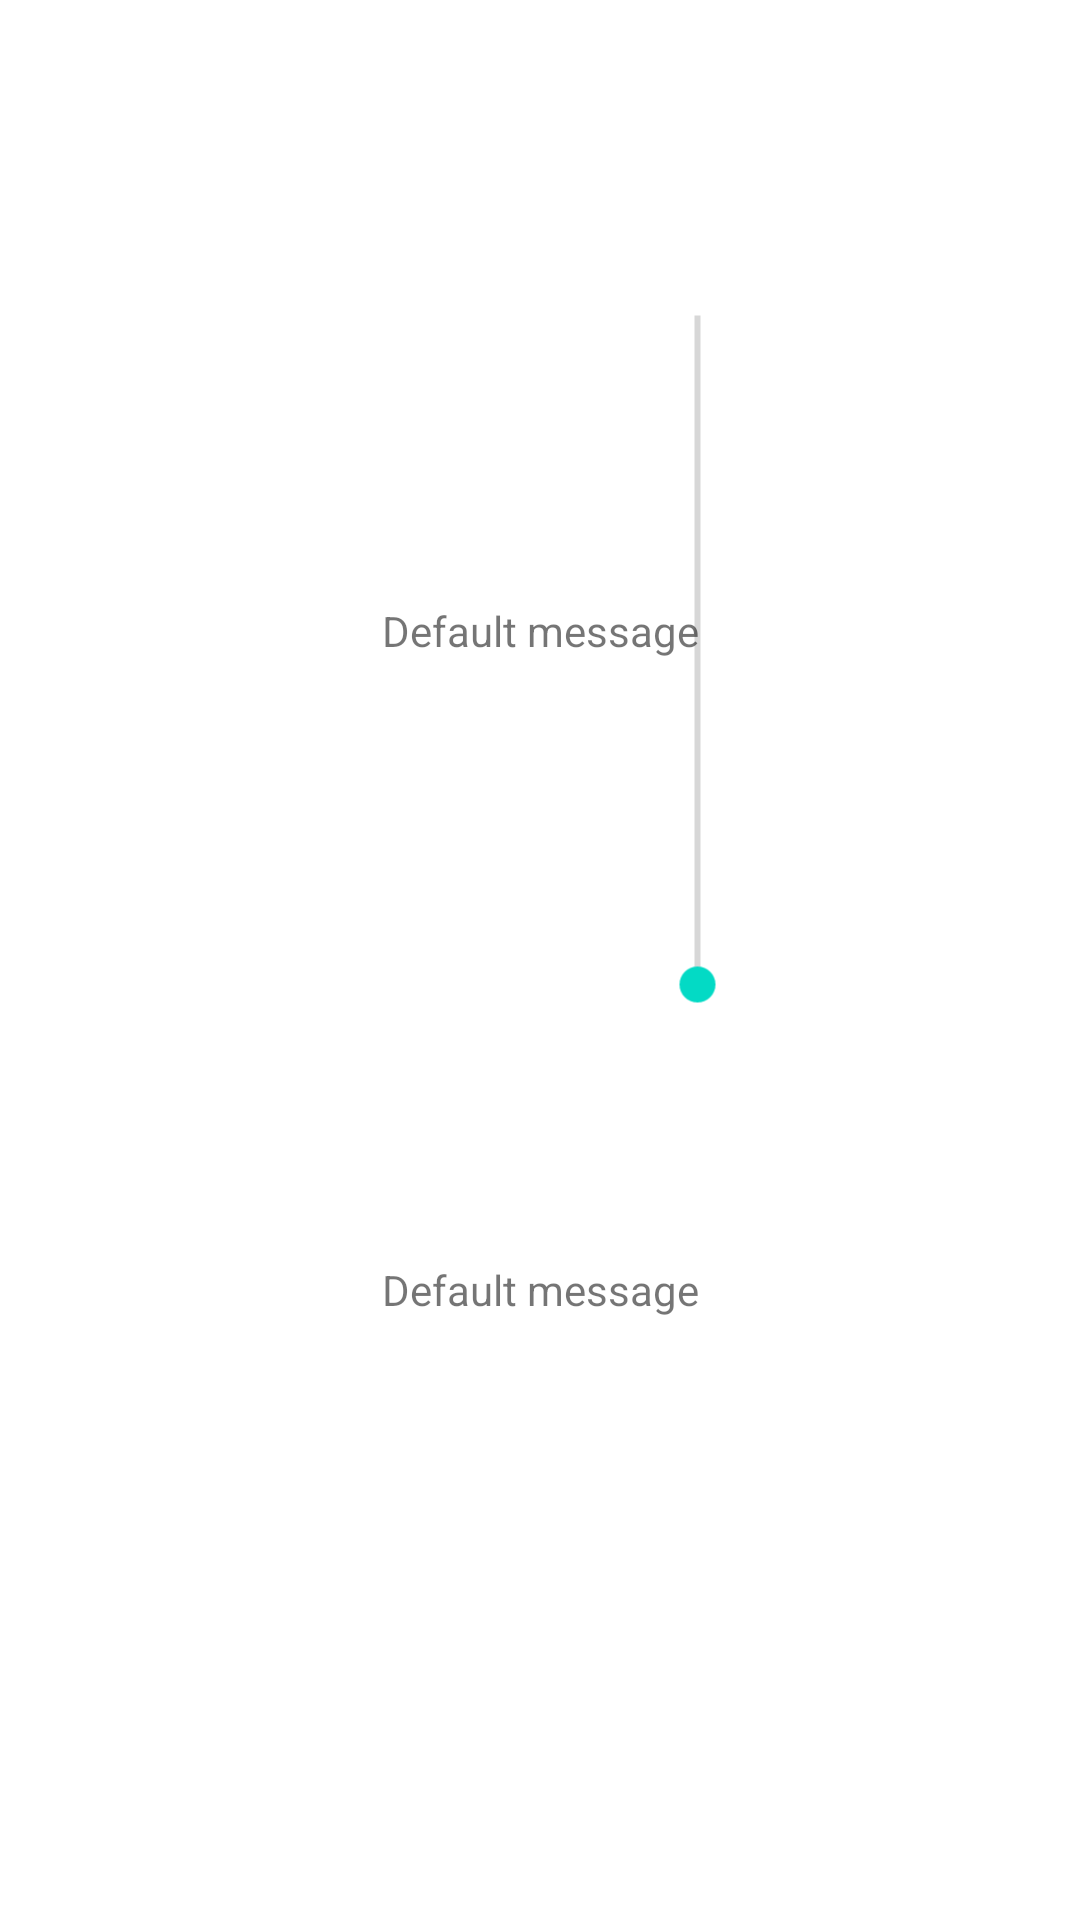

Layout XML and referenced resources for this Android screen:
<!-- AndroidManifest.xml: application theme Theme.FlightControlProof -->
<!-- res/layout/activity_motor_test.xml -->
<?xml version="1.0" encoding="utf-8"?>
<androidx.constraintlayout.widget.ConstraintLayout xmlns:android="http://schemas.android.com/apk/res/android"
    xmlns:app="http://schemas.android.com/apk/res-auto"
    xmlns:tools="http://schemas.android.com/tools"
    android:layout_width="match_parent"
    android:layout_height="match_parent"
    tools:context=".MotorTestActivity">

    
    <TextView
        android:layout_width="wrap_content"
        android:layout_height="wrap_content"
        android:id="@+id/USBIDMT"
        app:layout_constraintTop_toTopOf="parent"
        app:layout_constraintLeft_toLeftOf="parent"
        app:layout_constraintRight_toRightOf="parent"
        app:layout_constraintBottom_toTopOf="@+id/JustATextMT"
        android:text="@string/defaultMessage"/>

    <TextView
        android:layout_width="wrap_content"
        android:layout_height="wrap_content"
        android:id="@+id/JustATextMT"
        app:layout_constraintTop_toBottomOf="@+id/USBIDMT"
        app:layout_constraintLeft_toLeftOf="parent"
        app:layout_constraintRight_toRightOf="parent"
        app:layout_constraintBottom_toBottomOf="parent"
        android:text="@string/defaultMessage"/>

    
    <SeekBar
        android:layout_width="255dp"
        android:layout_height="32dp"
        app:layout_constraintTop_toTopOf="@id/USBIDMT"
        app:layout_constraintRight_toRightOf="parent"
        android:max="255"
        android:id="@+id/motorSpeed"
        android:rotation="270"
        />


</androidx.constraintlayout.widget.ConstraintLayout>
<!-- resources referenced by this layout -->
<resources>
  <string name="defaultMessage">Default message</string>
  <style name="Theme.FlightControlProof" parent="Theme.MaterialComponents.DayNight.DarkActionBar">
          
          <item name="colorPrimary">@color/purple_500</item>
          <item name="colorPrimaryVariant">@color/purple_700</item>
          <item name="colorOnPrimary">@color/white</item>
          
          <item name="colorSecondary">@color/teal_200</item>
          <item name="colorSecondaryVariant">@color/teal_700</item>
          <item name="colorOnSecondary">@color/black</item>
          
          <item name="android:statusBarColor" tools:targetApi="l">?attr/colorPrimaryVariant</item>
          
      </style>
  <!-- not gathered from this repository: default colours our renderer supplied (Android Studio template values) -->
  <color name="purple_500">#FF6200EE</color>
  <color name="purple_700">#FF3700B3</color>
  <color name="teal_200">#FF03DAC5</color>
  <color name="teal_700">#FF018786</color>
  <color name="black">#FF000000</color>
  <color name="white">#FFFFFFFF</color>
</resources>
